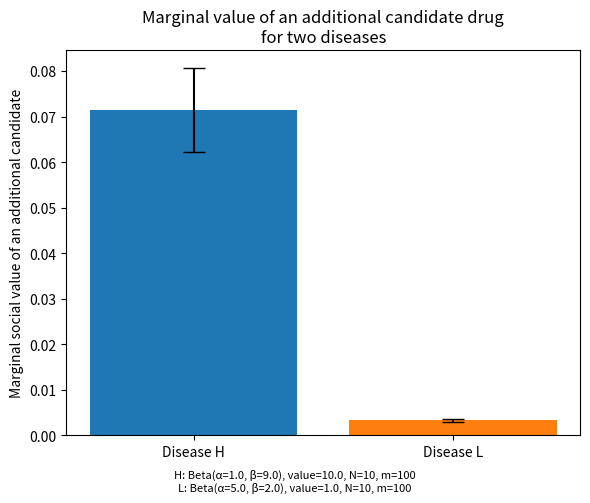

This figure's Python source:
"""
Drug Trial Disease Comparison Simulation

Compares the marginal value of an additional candidate drug for two diseases:
- Disease H: higher social value per success, lower success probability
- Disease L: lower social value per success, higher success probability

Uses a similar simulation framework as drug_trial_equivalence.py.
"""
import numpy as np
import matplotlib.pyplot as plt
from scipy.stats import beta
import sys

# ---- PARAMETERS: Set these at the top ----
# Disease H (High value, low probability)
alpha_H = 1.0      # Beta alpha parameter for H
beta_H = 9.0       # Beta beta parameter for H
value_H = 10.0     # Social value per success for H

# Disease L (Low value, high probability)
alpha_L = 5.0      # Beta alpha parameter for L
beta_L = 2.0       # Beta beta parameter for L
value_L = 1.0      # Social value per success for L

N_H = 10           # Number of clinical-trial slots for H
N_L = 10           # Number of clinical-trial slots for L
m_H = 100          # Number of candidate drugs for H
m_L = 100          # Number of candidate drugs for L
runs = 1000        # Monte-Carlo replications per point
seed = 42          # RNG seed
outfile = "drug_trial_disease_comparison.png"  # Output plot file, or None to display
# ------------------------------------------

def draw_candidates(alpha, beta_param, m, rng):
    return rng.beta(alpha, beta_param, size=m)

def marginal_value_of_candidate(alpha, beta_param, m, N, value_per_success, runs, rng):
    """
    Estimate the marginal social value of adding one more candidate (from m to m+1).
    Returns mean and standard error over runs.
    """
    vals = np.empty(runs)
    for i in range(runs):
        draws = draw_candidates(alpha, beta_param, m+1, rng)
        # Social value is sum of top N, weighted by value per success
        base = np.sum(np.partition(draws[:m], -N)[-N:]) * value_per_success
        added = np.sum(np.partition(draws, -N)[-N:]) * value_per_success
        vals[i] = added - base
    return np.mean(vals), np.std(vals, ddof=1) / np.sqrt(runs)

def main():
    rng = np.random.default_rng(seed)
    # Marginal value for H
    mv_H_mean, mv_H_se = marginal_value_of_candidate(
        alpha_H, beta_H, m_H, N_H, value_H, runs, rng)
    # Marginal value for L
    mv_L_mean, mv_L_se = marginal_value_of_candidate(
        alpha_L, beta_L, m_L, N_L, value_L, runs, rng)
    # Bar plot
    plt.figure(figsize=(6, 5))
    diseases = ['Disease H', 'Disease L']
    means = [mv_H_mean, mv_L_mean]
    ses = [mv_H_se, mv_L_se]
    plt.bar(diseases, means, yerr=ses, capsize=8, color=['tab:blue', 'tab:orange'])
    plt.ylabel('Marginal social value of an additional candidate')
    plt.title('Marginal value of an additional candidate drug\nfor two diseases')
    param_text = (f"H: Beta(α={alpha_H}, β={beta_H}), value={value_H}, N={N_H}, m={m_H}\n"
                  f"L: Beta(α={alpha_L}, β={beta_L}), value={value_L}, N={N_L}, m={m_L}")
    plt.figtext(0.5, 0.01, param_text, wrap=True, horizontalalignment='center', fontsize=8)
    plt.tight_layout(rect=[0, 0.04, 1, 1])
    if outfile:
        plt.savefig(outfile)
        print(f"Saved plot to {outfile}")
    else:
        plt.show()

if __name__ == "__main__":
    main() 
